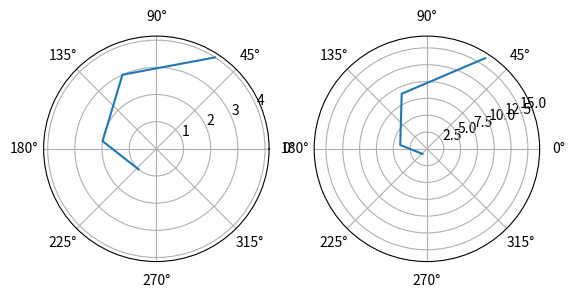

Write Python code to recreate this figure.
import matplotlib.pyplot as plt
import numpy as np
x = np.array([1,2,3,4])
y = np.array([4,3,2,1])
# =============================================================================
# plt.figure()
# plt.plot(x, y, color="red",alpha = 0.7, label = "line")
# plt.scatter(x,y,color = "blue",alpha= 0.4, label = "scatter")
# plt.title("Matplotlib")
# plt.xlabel("x")
# plt.ylabel("y")
# plt.grid(1)
# plt.xticks([0,1,2,3,4,5])
# plt.legend()
# plt.show()
# =============================================================================

# =============================================================================
# fig, axes = plt.subplots(2,1, figsize=(9,7))
# fig.subplots_adjust(hspace = 0.5)

# x = [1,2,3,4,5,6,7,8,9,10]
# y = [10,9,8,7,6,5,4,3,2,1]


# axes[0].scatter(x,y)
# axes[0].set_title("sub-1")
# axes[0].set_ylabel("sub-1 y")
# axes[0].set_xlabel("sub-1 x")

# axes[1].scatter(y,x)
# axes[1].set_title("sub-2")
# axes[1].set_ylabel("sub-2 y")
# axes[1].set_xlabel("sub-2 x")
# =============================================================================
# fig, axs = plt.subplots(1, 2)
# fig.suptitle('Vertically stacked subplots')
# axs[0].plot(x, y)
# axs[1].plot(x, -y)
# =============================================================================
# fig, axs = plt.subplots(2, 2)
# fig.subplots_adjust(hspace = 0.5)
# axs[0, 0].plot(x, y)
# axs[0, 0].set_title('Axis [0, 0]')
# axs[0, 1].plot(x, y, 'tab:orange')
# axs[0, 1].set_title('Axis [0, 1]')
# axs[1, 0].plot(x, -y, 'tab:green')
# axs[1, 0].set_title('Axis [1, 0]')
# axs[1, 1].plot(x, -y, 'tab:red')
# axs[1, 1].set_title('Axis [1, 1]')

# for ax in axs.flat:
#     ax.set(xlabel='x-label', ylabel='y-label')

# # Hide x labels and tick labels for top plots and y ticks for right plots.
# for ax in axs.flat:
#     ax.label_outer()
# =============================================================================
# tuple-unpacking
# fig, ((ax1, ax2), (ax3, ax4)) = plt.subplots(2, 2)
# fig.suptitle('Sharing x per column, y per row')
# ax1.plot(x, y)
# ax2.plot(x, y**2, 'tab:orange')
# ax3.plot(x, -y, 'tab:green')
# ax4.plot(x, -y**2, 'tab:red')
# 
# for ax in fig.get_axes():
#     ax.label_outer()
# =============================================================================
# fig = plt.figure()
# gs = fig.add_gridspec(3, hspace=0)
# axs = gs.subplots(sharex=True, sharey=True)
# fig.suptitle('Sharing both axes')
# axs[0].plot(x, y ** 2)
# axs[1].plot(x, 0.3 * y, 'o')
# axs[2].plot(x, y, '+')

# # Hide x labels and tick labels for all but bottom plot.
# for ax in axs:
#     ax.label_outer()
# =============================================================================
# fig = plt.figure()
# gs = fig.add_gridspec(2, 2, hspace=0, wspace=0)
# (ax1, ax2), (ax3, ax4) = gs.subplots(sharex='col', sharey='row')
# fig.suptitle('Sharing x per column, y per row')
# ax1.plot(x, y)
# ax2.plot(x, y**2, 'tab:orange')
# ax3.plot(x + 1, -y, 'tab:green')
# ax4.plot(x + 2, -y**2, 'tab:red')
# 
# for ax in fig.get_axes():
#     ax.label_outer()
# =============================================================================
# fig, axs = plt.subplots(2, 2)
# axs[0, 0].plot(x, y)
# axs[0, 0].set_title("main")
# axs[1, 0].plot(x, y**2)
# axs[1, 0].set_title("shares x with main")
# axs[1, 0].sharex(axs[0, 0])
# axs[0, 1].plot(x + 1, y + 1)
# axs[0, 1].set_title("unrelated")
# axs[1, 1].plot(x + 2, y + 2)
# axs[1, 1].set_title("also unrelated")
# axs[0, 1].sharey(axs[1, 1])
# fig.tight_layout()
fig, (ax1, ax2) = plt.subplots(1, 2, subplot_kw=dict(projection='polar'))
ax1.plot(x, y)
ax2.plot(x, y ** 2)

plt.show()

